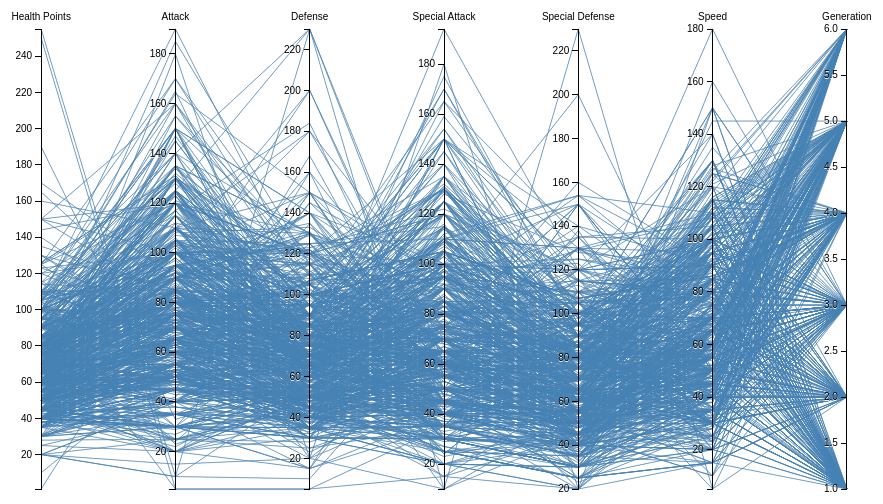
D3 v3 page, settled after 360 driven frames (6 s of simulated time); the page loaded 1 data file(s).



var margin = [30, 10, 10, 10],
    width = 960 - margin[1] - margin[3],
    height = 500 - margin[0] - margin[2];

var x = d3.scale.ordinal().rangePoints([0, width], 1),
    y = {},
    dragging = {};

var line = d3.svg.line(),
    axis = d3.svg.axis().orient("left"),
    background,
    foreground;

var svg = d3.select("body").append("svg")
    .attr("width", width + margin[1] + margin[3])
    .attr("height", height + margin[0] + margin[2])
  .append("g")
    .attr("transform", "translate(" + margin[3] + "," + margin[0] + ")");

d3.csv("pokestats.csv", function(error, states) {

  // Extract the list of dimensions and create a scale for each.
  x.domain(dimensions = d3.keys(states[0]).filter(function(d) {
    // return d != "name" && (y[d] = d3.scale.linear()
    return (y[d] = d3.scale.linear()
        .domain(d3.extent(states, function(p) { return +p[d]; }))
        .range([height, 0]));
  }));

  // Add grey background lines for context.
  background = svg.append("g")
      .attr("class", "background")
    .selectAll("path")
      .data(states)
    .enter().append("path")
      .attr("d", path);

  // Add blue foreground lines for focus.
  foreground = svg.append("g")
      .attr("class", "foreground")
    .selectAll("path")
      .data(states)
    .enter().append("path")
      .attr("d", path);

  // Add a group element for each dimension.
  var g = svg.selectAll(".dimension")
      .data(dimensions)
    .enter().append("g")
      .attr("class", "dimension")
      .attr("transform", function(d) { return "translate(" + x(d) + ")"; })
      .call(d3.behavior.drag()
        .on("dragstart", function(d) {
          dragging[d] = this.__origin__ = x(d);
          background.attr("visibility", "hidden");
        })
        .on("drag", function(d) {
          dragging[d] = Math.min(w, Math.max(0, this.__origin__ += d3.event.dx));
          foreground.attr("d", path);
          dimensions.sort(function(a, b) { return position(a) - position(b); });
          x.domain(dimensions);
          g.attr("transform", function(d) { return "translate(" + position(d) + ")"; })
        })
        .on("dragend", function(d) {
          delete this.__origin__;
          delete dragging[d];
          transition(d3.select(this)).attr("transform", "translate(" + x(d) + ")");
          transition(foreground)
              .attr("d", path);
          background
              .attr("d", path)
              .transition()
              .delay(500)
              .duration(0)
              .attr("visibility", null);
        }));

  // Add an axis and title.
  g.append("g")
      .attr("class", "axis")
      .each(function(d) { d3.select(this).call(axis.scale(y[d])); })
    .append("text")
      .attr("text-anchor", "middle")
      .attr("y", -9)
      .text(String);

  // Add and store a brush for each axis.
  g.append("g")
      .attr("class", "brush")
      .each(function(d) { 
        d3.select(this).call(y[d].brush = d3.svg.brush().y(y[d]).on("brushstart", brushstart).on("brush", brush)); 
      })
    .selectAll("rect")
      .attr("x", -8)
      .attr("width", 16);
});

function position(d) {
  var v = dragging[d];
  return v == null ? x(d) : v;
}

function transition(g) {
  return g.transition().duration(500);
}

// Returns the path for a given data point.
function path(d) {
  return line(dimensions.map(function(p) { 
    return [position(p), y[p](d[p])]; 
  }));
}

// When brushing, don’t trigger axis dragging.
function brushstart() {
  d3.event.sourceEvent.stopPropagation();
}

// Handles a brush event, toggling the display of foreground lines.
function brush() {
  var actives = dimensions.filter(function(p) { return !y[p].brush.empty(); }),
      extents = actives.map(function(p) { return y[p].brush.extent(); });
  foreground.style("display", function(d) {
    return actives.every(function(p, i) {
      return extents[i][0] <= d[p] && d[p] <= extents[i][1];
    }) ? null : "none";
  });
}



### data: pokestats.csv, 16459 bytes — head not shown